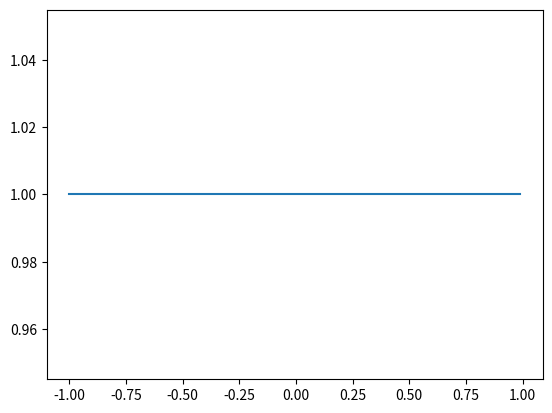

The script that saved this image: (Note: this script raises an exception after producing the figure.)
import numpy as np
import matplotlib.pyplot as plt

# Lähendatav funktsioon:
def f(x):
    #return abs(x)
    if x==0:
        return 2
    elif x==1:
        return 0
    elif x==2:
        return 0
    elif x==3:
        return 2
    else:
        return 0

# Leiab polünoomi ning väljastab selle kordajad:
def vahimRuutMeetod(m,n,alfa):
    # Sõlmed:
    #x = [-1+2*i/m for i in range(m+1)]
    x = [0,1,2,3]
    # maatriks A:
    A = np.asmatrix([[x[i]**j for j in range(n+1)] for i in range(4)])
    D = A.T*A
    b = A.T * np.asmatrix([f(x[i]) for i in range(4)]).T
    c = np.linalg.solve(D + np.identity(n+1) * alfa, b)
    return c.T.tolist()[0]

# Annab polünoomi väärtuse sisestatud argumendi ja polünoomi kordajate puhul
def polyParser(kordajad, x):
    sum = 0
    for i in range(len(kordajad)):
        sum += x**i*kordajad[i]
    return sum

# Leiab polünoomi ja funktsiooni vahelise vea:
def viga(kordajad):
    maxViga = 0
    m = len(kordajad)*10
    for i in  [-1+2*i/(m-1) for i in range(m)]:
        viga = abs(f(i)-polyParser(kordajad,i))
        if viga > maxViga:
            maxViga = viga
    return maxViga

# Leian antud kolmikutega polünoomid ning prindin nende vead:
#kolmikud = [[6,6,10**(-3.5)], [6,7,10**(-3.5)], [12,9,0], [12,12,10**(-8)], [18,15,10**(-9)], [18,18,10**(-6)], [24,18,10**-12], [24,24,10**(-6)]]
kolmikud = [[2,1,0]]
for kolmik in kolmikud:
    print("kolmik: m="+str(kolmik[0])+" n="+str(kolmik[1])+" alfa="+str(kolmik[2]))
    kordajad = vahimRuutMeetod(kolmik[0], kolmik[1], kolmik[2])
    #print ("viga: "+str(viga(kordajad))+"\n")
    print (kordajad)
    
# Joonistan antud kolmikutega polünoomid välja:

#joonistatavad = [[24,24,10**(-1)],[24,24,10**(-6)],[24,24,10**(-12)]]
joonistatavad = [[2,1,0]]
sis = np.arange(-1,1,0.01)
for kolmik in joonistatavad:
    kordajad = vahimRuutMeetod(kolmik[0], kolmik[1], kolmik[2])
    plt.plot(sis, polyParser(kordajad, sis), label=" m="+str(kolmik[0])+" n="+str(kolmik[1])+" alfa="+str(kolmik[2]))
plt.plot(sis, f(sis),label="|x|")
plt.legend()
plt.show()